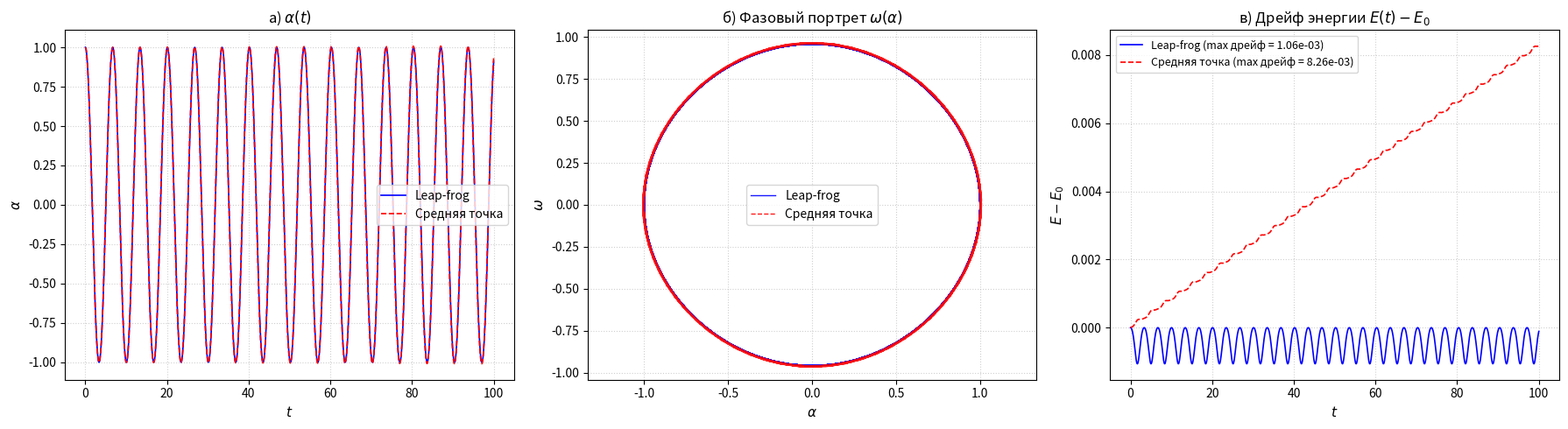

The matplotlib source for this figure: (Note: this script raises an exception after producing the figure.)
# type: ignore
import numpy as np
import matplotlib.pyplot as plt
from typing import Callable, Optional, Tuple
from matplotlib.figure import Figure


def rhs_pendulum(t: float, y: np.ndarray) -> np.ndarray:
    """
    Правая часть системы для математического маятника.
    
    y = [alpha, omega]
    d(alpha)/dt = omega
    d(omega)/dt = -sin(alpha)
    """
    alpha, omega = y
    return np.array([omega, -np.sin(alpha)])


def energy(alpha: np.ndarray, omega: np.ndarray) -> np.ndarray:
    """
    Полная механическая энергия маятника.
    E = omega^2 / 2 + (1 - cos(alpha))
    """
    return 0.5 * omega**2 + (1.0 - np.cos(alpha))


def plot_results(
    t: np.ndarray,
    alpha_lf: np.ndarray,
    omega_lf: np.ndarray,
    alpha_mp: np.ndarray,
    omega_mp: np.ndarray,
    save_path: Optional[str] = None,
) -> Figure:
    """
    Построение трёх графиков в одном окне:
      а) alpha(t) для обоих методов
      б) omega(alpha) - фазовый портрет
      в) E(t) - E_0 - энергия для обоих методов
    """
    E_lf = energy(alpha_lf, omega_lf)
    E_mp = energy(alpha_mp, omega_mp)
    E0 = E_lf[0]  # начальная энергия
    
    fig, axes = plt.subplots(1, 3, figsize=(18, 5), dpi=100)
    
    # а) alpha(t)
    ax = axes[0]
    ax.plot(t, alpha_lf, 'b-', linewidth=1.2, label='Leap-frog')
    ax.plot(t, alpha_mp, 'r--', linewidth=1.2, label='Средняя точка')
    ax.set_title('а) $\\alpha(t)$', fontsize=12)
    ax.set_xlabel('$t$', fontsize=11)
    ax.set_ylabel('$\\alpha$', fontsize=11)
    ax.legend(fontsize=10)
    ax.grid(True, linestyle=':', alpha=0.6)
    
    # б) omega(alpha) - фазовый портрет
    ax = axes[1]
    ax.plot(alpha_lf, omega_lf, 'b-', linewidth=1.0, alpha=0.9, label='Leap-frog')
    ax.plot(alpha_mp, omega_mp, 'r--', linewidth=1.0, alpha=0.9, label='Средняя точка')
    ax.set_title('б) Фазовый портрет $\\omega(\\alpha)$', fontsize=12)
    ax.set_xlabel('$\\alpha$', fontsize=11)
    ax.set_ylabel('$\\omega$', fontsize=11)
    ax.legend(fontsize=10)
    ax.grid(True, linestyle=':', alpha=0.6)
    ax.axis('equal')
    
    # в) E(t) - энергия
    ax = axes[2]
    ax.plot(t, E_lf - E0, 'b-', linewidth=1.2, label=f'Leap-frog (max дрейф = {np.max(np.abs(E_lf - E0)):.2e})')
    ax.plot(t, E_mp - E0, 'r--', linewidth=1.2, label=f'Средняя точка (max дрейф = {np.max(np.abs(E_mp - E0)):.2e})')
    ax.set_title('в) Дрейф энергии $E(t) - E_0$', fontsize=12)
    ax.set_xlabel('$t$', fontsize=11)
    ax.set_ylabel('$E - E_0$', fontsize=11)
    ax.legend(fontsize=9, loc='upper left')
    ax.grid(True, linestyle=':', alpha=0.6)
    
    plt.tight_layout()
    
    if save_path:
        fig.savefig(save_path, dpi=150, bbox_inches="tight")
        print(f"График сохранён: {save_path}")
    
    return fig


class LeapFrog:
    """Метод Леап-Форда для системы"""    
    def __init__(
        self,
        f: Callable[[float, np.ndarray], np.ndarray],
        t0: float = 0.0,
        t_end: float = 100.0,
        alpha0: float = 1.0,
        omega0: float = 0.0,
        h: float = 0.1,
    ):
        self.f = f
        self.t0 = t0
        self.t_end = t_end
        self.alpha0 = alpha0
        self.omega0 = omega0
        self.h = h
        self.num_steps = int((t_end - t0) / h)
        
        self.t: Optional[np.ndarray] = None
        self.alpha: Optional[np.ndarray] = None
        self.omega: Optional[np.ndarray] = None
    
    def solve(self, verbose: bool = True) -> Tuple[np.ndarray, np.ndarray, np.ndarray]:
        h = self.h
        n = self.num_steps
        
        self.t = np.linspace(self.t0, self.t_end, n + 1)
        self.alpha = np.zeros(n + 1)
        self.omega = np.zeros(n + 1)
        
        self.alpha[0] = self.alpha0
        self.omega[0] = self.omega0
        
        if verbose:
            print(f"Схема Leap-Frog: h = {h}, шагов = {n}")
        
        for i in range(n):
            alpha_n = self.alpha[i]
            omega_n = self.omega[i]
            
            # Полушаг для omega
            f_alpha_n = self.f(0, np.array([alpha_n, omega_n]))[1]  # -sin(alpha_n)
            omega_half = omega_n + 0.5 * h * f_alpha_n
            
            # Полный шаг для alpha
            alpha_next = alpha_n + h * omega_half
            
            # Полный шаг для omega
            f_alpha_next = self.f(0, np.array([alpha_next, 0]))[1]  # -sin(alpha_next)
            omega_next = omega_half + 0.5 * h * f_alpha_next
            
            self.alpha[i + 1] = alpha_next
            self.omega[i + 1] = omega_next
        
        return self.t, self.alpha, self.omega


class MidpointExplicit:
    """Явный метод средней точки (РК2)"""
    
    def __init__(
        self,
        f: Callable[[float, np.ndarray], np.ndarray],
        t0: float = 0.0,
        t_end: float = 100.0,
        alpha0: float = 1.0,
        omega0: float = 0.0,
        h: float = 0.1,
    ):
        self.f = f
        self.t0 = t0
        self.t_end = t_end
        self.alpha0 = alpha0
        self.omega0 = omega0
        self.h = h
        self.num_steps = int((t_end - t0) / h)
        
        self.t: Optional[np.ndarray] = None
        self.alpha: Optional[np.ndarray] = None
        self.omega: Optional[np.ndarray] = None
    
    def _midpoint_step(self, t_n: float, y_n: np.ndarray) -> np.ndarray:
        h = self.h
        k1 = self.f(t_n, y_n)
        k2 = self.f(t_n + h / 2, y_n + k1 * h / 2)
        return y_n + k2 * h
    
    def solve(self, verbose: bool = True) -> Tuple[np.ndarray, np.ndarray, np.ndarray]:
        n = self.num_steps
        
        self.t = np.linspace(self.t0, self.t_end, n + 1)
        self.alpha = np.zeros(n + 1)
        self.omega = np.zeros(n + 1)
        
        self.alpha[0] = self.alpha0
        self.omega[0] = self.omega0
        
        if verbose:
            print(f"Явный метод средней точки: h = {self.h}, шагов = {n}")
        
        for i in range(n):
            y_n = np.array([self.alpha[i], self.omega[i]])
            t_n = self.t[i]
            
            y_next = self._midpoint_step(t_n, y_n)
            
            self.alpha[i + 1] = y_next[0]
            self.omega[i + 1] = y_next[1]
        
        return self.t, self.alpha, self.omega


if __name__ == "__main__":
    print("\n" + "=" * 70)
    print("ЗАДАЧА 8: НЕЛИНЕЙНЫЕ КОЛЕБАНИЯ МАЯТНИКА")
    print("=" * 70)
    print("\nУравнение: alpha'' = -sin(alpha)")
    print("Начальные условия: alpha(0) = 1, omega(0) = 0")
    print("Энергия: E = omega^2/2 + (1 - cos(alpha))")
    print()
    
    print("1) СХЕМА LEAP-FROG")
    print("-" * 70)
    
    lf = LeapFrog(
        f=rhs_pendulum,
        t0=0.0,
        t_end=100.0,
        alpha0=1.0,
        omega0=0.0,
        h=0.1,
    )
    t_lf, alpha_lf, omega_lf = lf.solve(verbose=True)
    
    E_lf = energy(alpha_lf, omega_lf)
    E0 = E_lf[0]
    drift_lf = np.max(np.abs(E_lf - E0))
    
    print(f"\n  Начальная энергия: {E0:.10f}")
    print(f"  Конечная энергия:  {E_lf[-1]:.10f}")
    print(f"  Максимальный дрейф: {drift_lf:.6e}")
    print(f"  Относительный дрейф: {drift_lf / E0:.6e}")
    
    print("\n2) ЯВНЫЙ МЕТОД СРЕДНЕЙ ТОЧКИ")
    print("-" * 70)
    
    mp = MidpointExplicit(
        f=rhs_pendulum,
        t0=0.0,
        t_end=100.0,
        alpha0=1.0,
        omega0=0.0,
        h=0.1,
    )
    t_mp, alpha_mp, omega_mp = mp.solve(verbose=True)
    
    E_mp = energy(alpha_mp, omega_mp)
    drift_mp = np.max(np.abs(E_mp - E0))
    
    print(f"\n  Начальная энергия: {E0:.10f}")
    print(f"  Конечная энергия:  {E_mp[-1]:.10f}")
    print(f"  Максимальный дрейф: {drift_mp:.6e}")
    print(f"  Относительный дрейф: {drift_mp / E0:.6e}")
    
    # Сравнение
    print("\n" + "=" * 70)
    print("СРАВНЕНИЕ ДРЕЙФА ЭНЕРГИИ")
    print("=" * 70)
    print(f"  Leap-frog:      {drift_lf:.6e}  (симплектическая схема - дрейф мал)")
    print(f"  Средняя точка:  {drift_mp:.6e}  (несимплектическая - дрейф заметен)")
    print(f"  Отношение:      {drift_mp / drift_lf:.2f} раз")
    print()
    
    # График
    print("\n" + "=" * 70)
    print("ПОСТРОЕНИЕ ГРАФИКОВ")
    print("=" * 70)
    
    fig = plot_results(
        t=t_lf,
        alpha_lf=alpha_lf,
        omega_lf=omega_lf,
        alpha_mp=alpha_mp,
        omega_mp=omega_mp,
        save_path="tasks/8/pendulum_results.png",
    )
    
    plt.show()
